Photos from the image-classification dataset "AppleBalanced" in the GitHub repository Kuroi042/Leaffliction. Its 3 classes are: apple black rot, apple rust, apple scab.

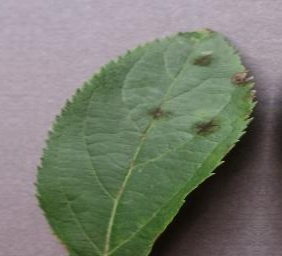
Label: apple scab

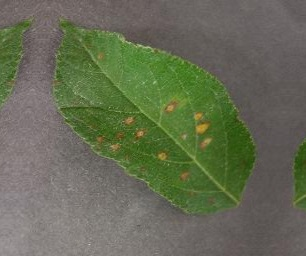
Label: apple rust

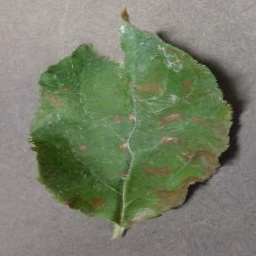
Label: apple rust

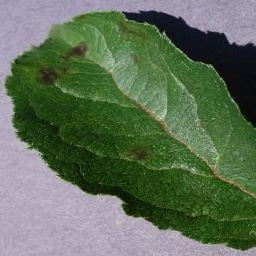
Label: apple scab

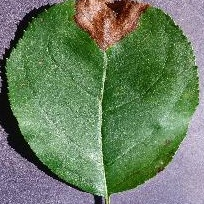
Label: apple black rot

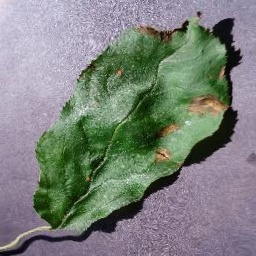
Label: apple black rot
